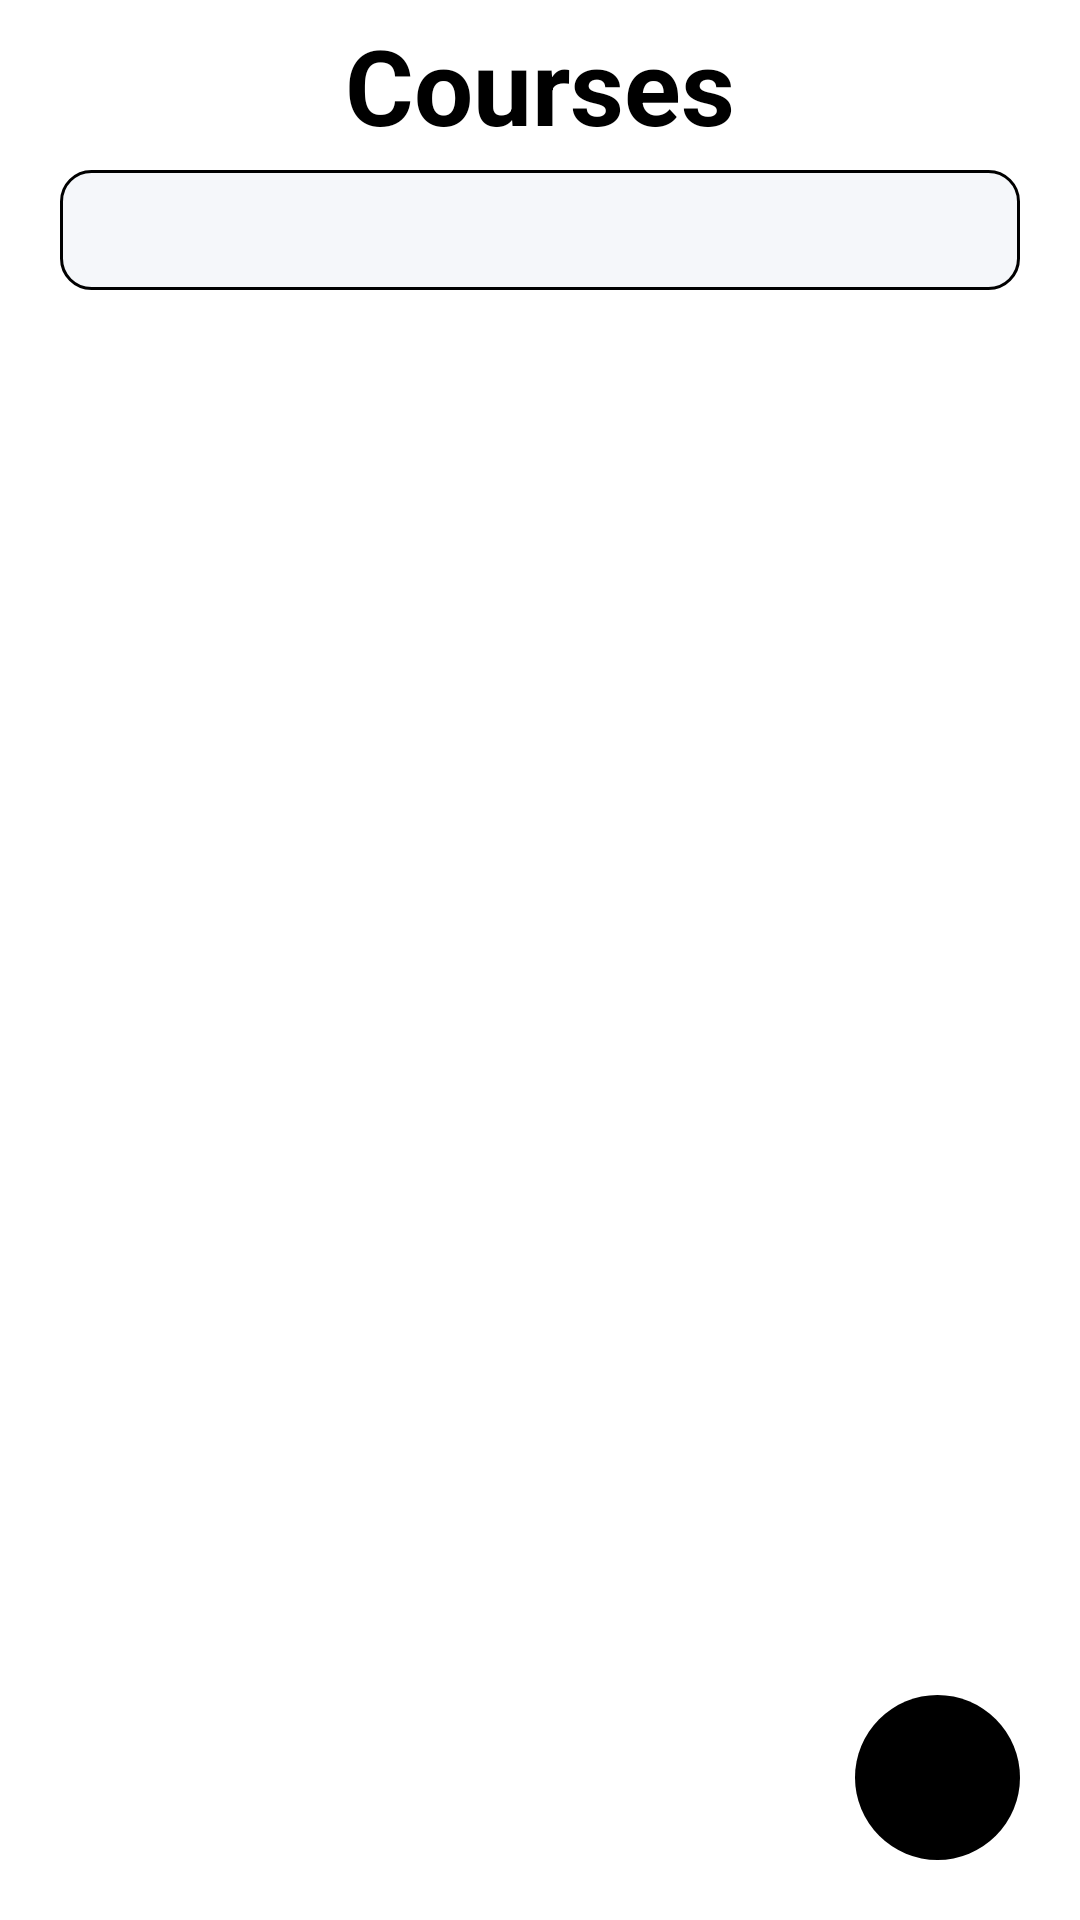

This screen was rendered from an Android layout file. Write that file and the resources it references.
<!-- AndroidManifest.xml: application theme Theme.SIS -->
<!-- res/layout/fragment_admin_courses.xml -->
<?xml version="1.0" encoding="utf-8"?>
<androidx.constraintlayout.widget.ConstraintLayout xmlns:android="http://schemas.android.com/apk/res/android"
    xmlns:tools="http://schemas.android.com/tools"
    xmlns:app="http://schemas.android.com/apk/res-auto"
    android:layout_width="match_parent"
    android:layout_height="match_parent"
    tools:context=".admin.courses.AdminCoursesFragment">

    <TextView
        android:id="@+id/textView"
        android:text="Courses"
        android:layout_marginTop="5dp"
        android:textSize="35sp"
        android:textColor="@color/black"
        android:textStyle="bold"
        android:gravity="center"
        android:layout_width="wrap_content"
        android:layout_height="wrap_content"
        app:layout_constraintTop_toTopOf="parent"
        app:layout_constraintStart_toStartOf="parent"
        app:layout_constraintEnd_toEndOf="parent"/>

    <androidx.appcompat.widget.SearchView
        android:id="@+id/search_bar"
        android:layout_width="wrap_content"
        android:layout_height="40dp"
        android:layout_marginTop="5dp"
        android:background="@drawable/border"
        android:layout_marginEnd="10dp"
        android:layout_marginStart="10dp"
        android:iconifiedByDefault="false"
        app:iconifiedByDefault="false"
        app:layout_constraintEnd_toEndOf="parent"
        app:layout_constraintStart_toStartOf="parent"
        app:layout_constraintTop_toBottomOf="@id/textView"
        app:queryHint="Search for courses" />

    <androidx.recyclerview.widget.RecyclerView
        android:id="@+id/recyclerView"
        android:layout_width="match_parent"
        android:layout_height="0dp"
        android:paddingBottom="20dp"
        android:layout_marginTop="10dp"
        app:layout_constraintTop_toBottomOf="@id/search_bar"
        app:layout_constraintBottom_toBottomOf="parent"
        android:clipToPadding="false"
        android:orientation="vertical"
        android:overScrollMode="never"
        android:visibility="gone"
        app:layoutManager="androidx.recyclerview.widget.LinearLayoutManager"/>

    <TextView
        android:id="@+id/emptyMessage"
        android:layout_width="wrap_content"
        android:layout_height="wrap_content"
        android:text="There are no courses available"
        app:layout_constraintTop_toTopOf="parent"
        android:visibility="invisible"
        app:layout_constraintBottom_toBottomOf="parent"
        app:layout_constraintStart_toStartOf="parent"
        app:layout_constraintEnd_toEndOf="parent"/>

    <ProgressBar
        android:id="@+id/progressBar"
        android:indeterminateTint="@color/black"
        android:indeterminate="true"
        android:layout_width="wrap_content"
        android:layout_height="wrap_content"
        app:layout_constraintTop_toTopOf="parent"
        app:layout_constraintBottom_toBottomOf="parent"
        app:layout_constraintStart_toStartOf="parent"
        app:layout_constraintEnd_toEndOf="parent"/>

    <ImageView
        android:id="@+id/warning"
        android:layout_width="wrap_content"
        android:layout_height="wrap_content"
        app:srcCompat="@drawable/ic_baseline_warning_24"
        app:layout_constraintBottom_toTopOf="@id/emptyMessage"
        app:layout_constraintStart_toStartOf="parent"
        android:visibility="invisible"
        app:layout_constraintEnd_toEndOf="parent"/>

    <ImageView
        android:id="@+id/addButton"
        android:layout_width="55dp"
        android:layout_height="55dp"
        app:layout_constraintBottom_toBottomOf="parent"
        app:layout_constraintEnd_toEndOf="parent"
        android:layout_marginBottom="20dp"
        android:background="@drawable/border_cycle"
        android:layout_marginEnd="20dp"
        android:src="@drawable/ic_baseline_add_24"/>

</androidx.constraintlayout.widget.ConstraintLayout>
<!-- resources referenced by this layout -->
<resources>
  <color name="black">#FF000000</color>
  <!-- drawable border (drawable) -->
  <?xml version="1.0" encoding="utf-8"?>
  <shape xmlns:android="http://schemas.android.com/apk/res/android"
      android:shape="rectangle">
      <stroke
          android:width="1dp"
          android:color="@color/black" />
      <solid
          android:color="#f5f7fa"
          android:paddingLeft="10dp"
          android:paddingTop="10dp"/>
      <corners android:radius="10dp"/>
      <padding
          android:left="10dp"
          android:top="10dp"
          android:right="10dp"
          android:bottom="10dp" />
  </shape>
  <!-- drawable border_cycle (drawable) -->
  <?xml version="1.0" encoding="utf-8"?>
  <shape xmlns:android="http://schemas.android.com/apk/res/android"
      android:shape="oval">
      <solid
          android:color="@color/black"
          android:paddingLeft="10dp"
          android:paddingTop="10dp"/>
      <padding
          android:left="10dp"
          android:top="10dp"
          android:right="10dp"
          android:bottom="10dp" />
  </shape>
  <style name="Theme.SIS" parent="Theme.MaterialComponents.DayNight.NoActionBar">
          
          <item name="colorPrimary">@color/purple_500</item>
          <item name="colorPrimaryVariant">@color/purple_700</item>
          <item name="colorOnPrimary">@color/white</item>
          
          <item name="colorSecondary">@color/teal_200</item>
          <item name="colorSecondaryVariant">@color/teal_700</item>
          <item name="colorOnSecondary">@color/black</item>
          <item name="colorControlActivated">@color/black</item>
  
          
          <item name="colorSwitchThumbNormal">@color/white</item>
          
          <item name="android:statusBarColor">@color/white</item>
          
      </style>
  <color name="purple_500">#FF6200EE</color>
  <color name="purple_700">#FF3700B3</color>
  <color name="white">#FFFFFFFF</color>
  <color name="teal_200">#FF03DAC5</color>
  <color name="teal_700">#FF018786</color>
</resources>
